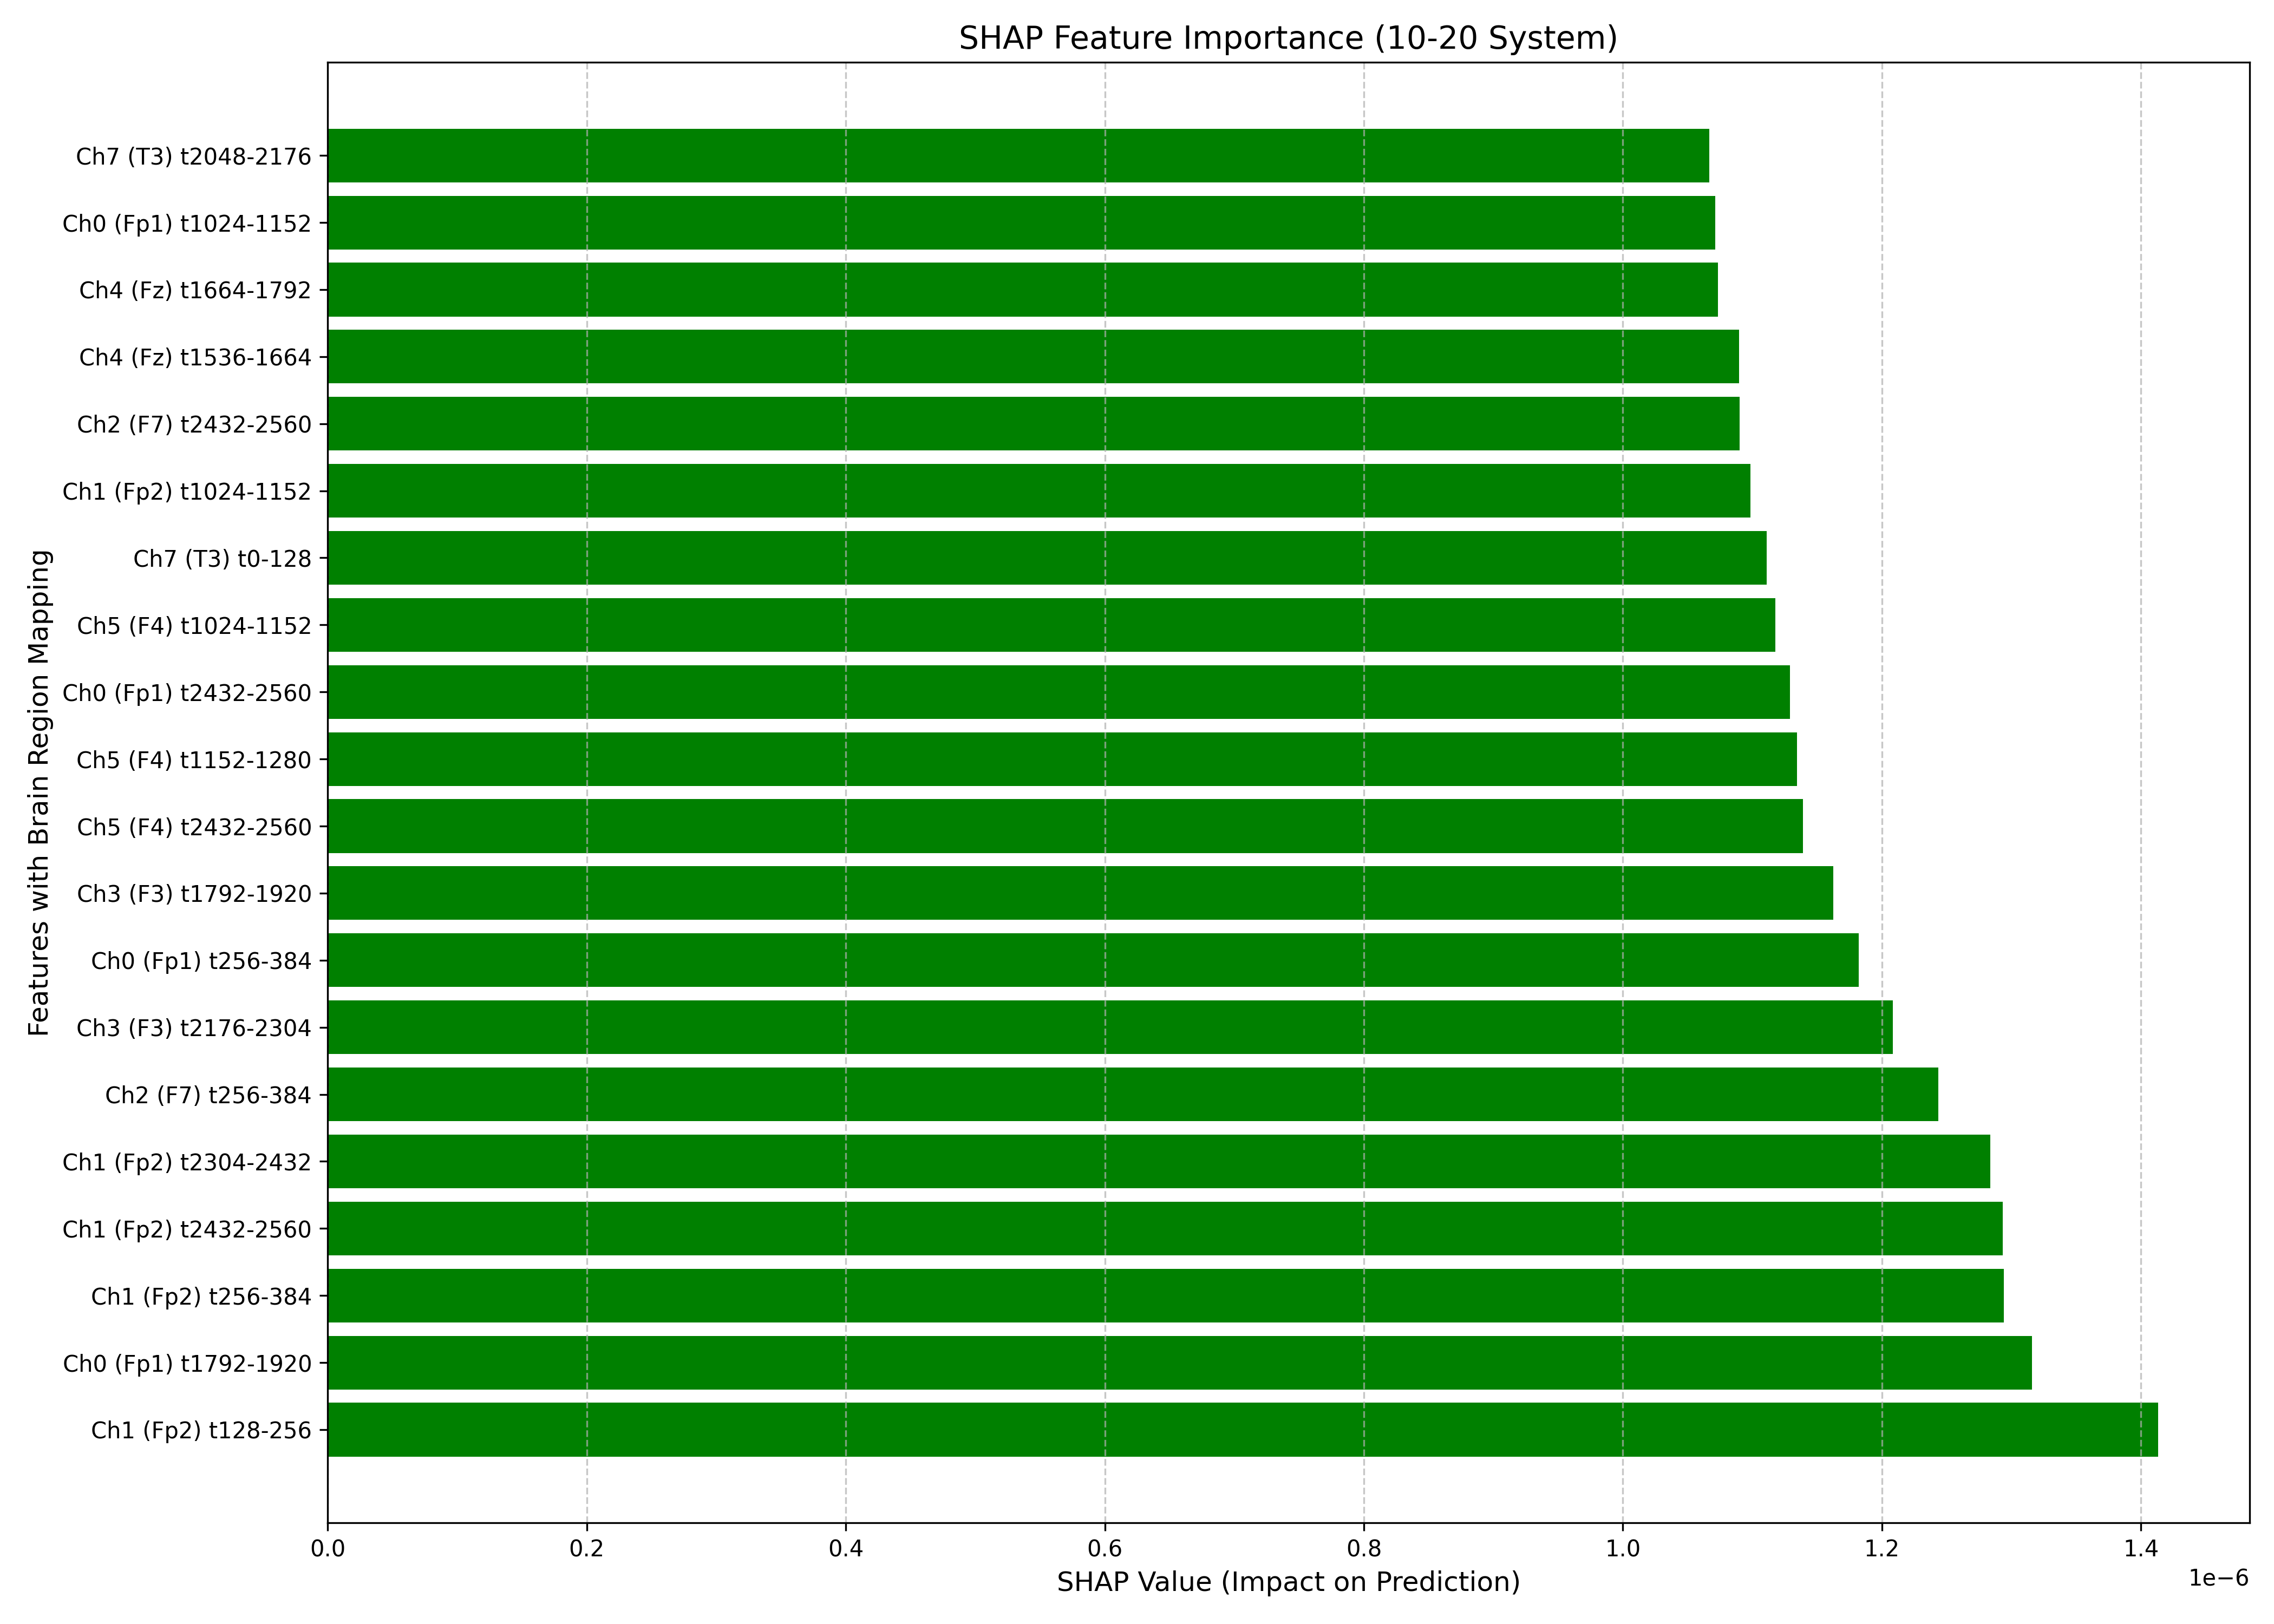

Values plotted in this chart, from the file beside it:
feature, channel, time_start, time_end, importance, value, Electrode, Brain_Region
Ch1_t128-256, 1, 128, 256, 1.413280908377908e-06, 0.5597, Fp2, Frontal Polar - Prefrontal Cortex, Right
Ch0_t1792-1920, 0, 1792, 1920, 1.3157175051591092e-06, -0.03658, Fp1, Frontal Polar - Prefrontal Cortex, Left
Ch1_t256-384, 1, 256, 384, 1.2942365296396705e-06, -0.2148, Fp2, Frontal Polar - Prefrontal Cortex, Right
Ch1_t2432-2560, 1, 2432, 2560, 1.293257640824761e-06, -1.869, Fp2, Frontal Polar - Prefrontal Cortex, Right
Ch1_t2304-2432, 1, 2304, 2432, 1.2836142208543433e-06, -1.062, Fp2, Frontal Polar - Prefrontal Cortex, Right
Ch2_t256-384, 2, 256, 384, 1.2435058267202673e-06, 0.5352, F7, Frontal - Inferior Frontal Gyrus, Left
Ch3_t2176-2304, 3, 2176, 2304, 1.208324761726814e-06, -0.788, F3, Frontal - Dorsolateral Prefrontal Cortex…
Ch0_t256-384, 0, 256, 384, 1.1821362042595285e-06, -0.2628, Fp1, Frontal Polar - Prefrontal Cortex, Left
Ch3_t1792-1920, 3, 1792, 1920, 1.1622801272344567e-06, 0.9378, F3, Frontal - Dorsolateral Prefrontal Cortex…
Ch5_t2432-2560, 5, 2432, 2560, 1.1391201509108891e-06, -0.7628, F4, Frontal - Dorsolateral Prefrontal Cortex…
Ch5_t1152-1280, 5, 1152, 1280, 1.1346604053450856e-06, 0.8586, F4, Frontal - Dorsolateral Prefrontal Cortex…
Ch0_t2432-2560, 0, 2432, 2560, 1.1291273269475907e-06, -0.7163, Fp1, Frontal Polar - Prefrontal Cortex, Left
Ch5_t1024-1152, 5, 1024, 1152, 1.1175629568521198e-06, -0.1524, F4, Frontal - Dorsolateral Prefrontal Cortex…
Ch7_t0-128, 7, 0, 128, 1.1109395972035037e-06, -1.294, T3, Temporal - Mid-Temporal, Left, Auditory …
Ch1_t1024-1152, 1, 1024, 1152, 1.0984143840396482e-06, 0.3237, Fp2, Frontal Polar - Prefrontal Cortex, Right
Ch2_t2432-2560, 2, 2432, 2560, 1.0901520478608942e-06, -0.1378, F7, Frontal - Inferior Frontal Gyrus, Left
Ch4_t1536-1664, 4, 1536, 1664, 1.089684135919258e-06, -0.3382, Fz, Frontal - Medial Frontal Cortex, Midline
Ch4_t1664-1792, 4, 1664, 1792, 1.0733840471616715e-06, 1.442, Fz, Frontal - Medial Frontal Cortex, Midline
Ch0_t1024-1152, 0, 1024, 1152, 1.0714715698726376e-06, 0.5807, Fp1, Frontal Polar - Prefrontal Cortex, Left
Ch7_t2048-2176, 7, 2048, 2176, 1.066744929786753e-06, 0.3628, T3, Temporal - Mid-Temporal, Left, Auditory …
